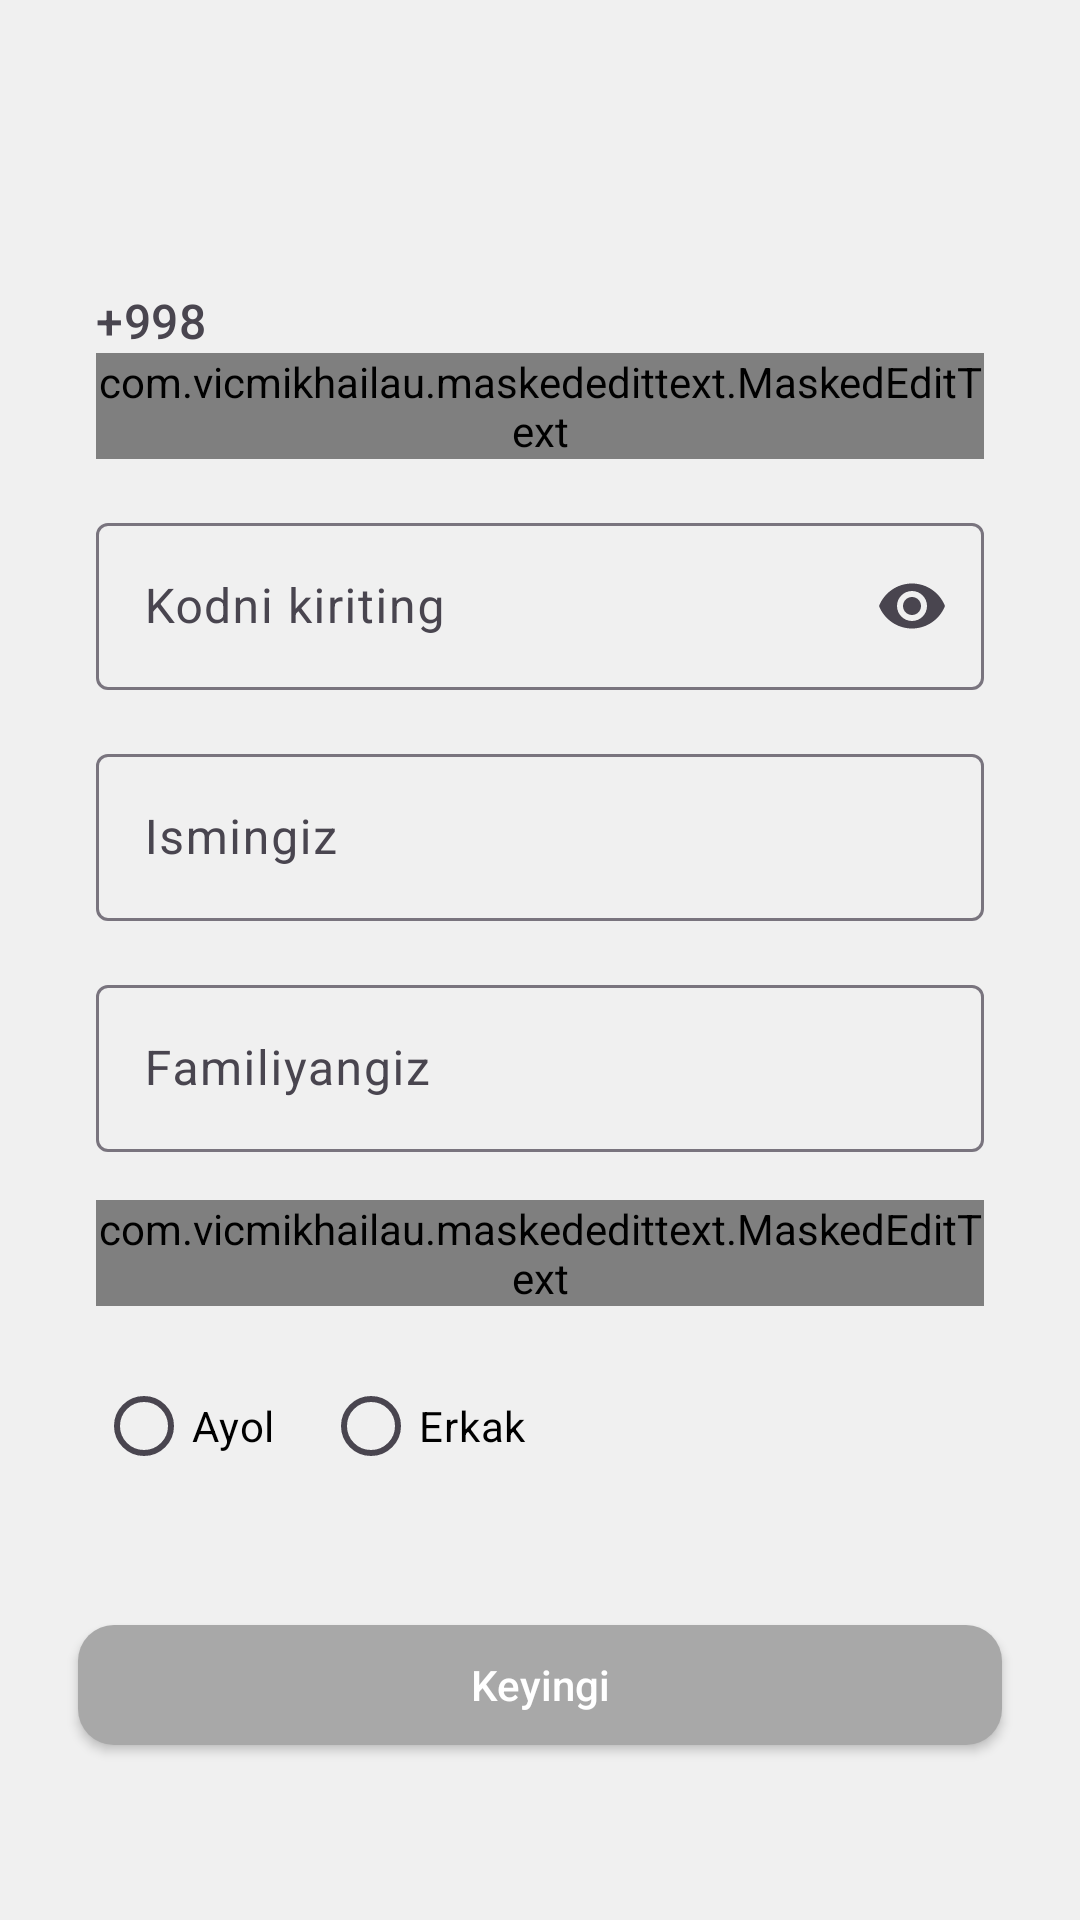

Layout XML and referenced resources for this Android screen:
<!-- AndroidManifest.xml: application theme Theme.ZoomradDemo -->
<!-- res/layout/screen_sign_up.xml -->
<?xml version="1.0" encoding="utf-8"?>
<androidx.constraintlayout.widget.ConstraintLayout
    xmlns:android="http://schemas.android.com/apk/res/android"
    xmlns:app="http://schemas.android.com/apk/res-auto"
    xmlns:tools="http://schemas.android.com/tools"
    android:layout_width="match_parent"
    android:layout_height="match_parent"
    android:background="#F0F0F0"
    android:padding="16dp">

    <ImageView
        android:id="@+id/img"
        android:layout_width="wrap_content"
        android:layout_height="wrap_content"
        android:layout_marginTop="50dp"
        android:layout_marginBottom="30dp"
        android:src="@mipmap/ic_zoomrad_registration"
        app:layout_constraintBottom_toTopOf="@id/scrollView"
        app:layout_constraintEnd_toEndOf="parent"
        app:layout_constraintStart_toStartOf="parent"
        app:layout_constraintTop_toTopOf="parent"
        app:layout_constraintVertical_bias="0.1" />

    <ScrollView
        android:id="@+id/scrollView"
        android:layout_width="0dp"
        android:layout_height="0dp"
        app:layout_constraintTop_toBottomOf="@+id/img"
        app:layout_constraintStart_toStartOf="parent"
        app:layout_constraintEnd_toEndOf="parent"
        app:layout_constraintBottom_toBottomOf="parent"
        android:fillViewport="true">

        <androidx.constraintlayout.widget.ConstraintLayout
            android:layout_width="match_parent"
            android:layout_height="wrap_content">

            <com.google.android.material.textfield.TextInputLayout
                android:id="@+id/phoneInputLayout"
                android:layout_width="match_parent"
                android:layout_height="wrap_content"
                android:paddingHorizontal="16dp"
                app:expandedHintEnabled="false"
                app:cursorColor="@color/cursor_color_green"
                app:layout_constraintTop_toTopOf="parent"
                app:prefixText="+998">

                <com.vicmikhailau.maskededittext.MaskedEditText
                    android:id="@+id/phoneInput"
                    android:layout_width="match_parent"
                    android:layout_height="match_parent"
                    android:background="@drawable/bg_input_register"
                    android:cursorVisible="true"
                    android:digits="0123456789"
                    android:imeOptions="actionDone"
                    android:inputType="phone"
                    android:maxLength="12"
                    app:mask="## ### ## ##" />
            </com.google.android.material.textfield.TextInputLayout>

            
            <com.google.android.material.textfield.TextInputLayout
                android:id="@+id/passwordInputLayout"
                android:layout_width="match_parent"
                android:layout_height="wrap_content"
                android:layout_marginTop="16dp"
                app:endIconMode="password_toggle"
                android:paddingHorizontal="16dp"
                app:cursorColor="@color/cursor_color_green"
                app:layout_constraintTop_toBottomOf="@+id/phoneInputLayout">

                <com.google.android.material.textfield.TextInputEditText
                    android:id="@+id/passwordInput"
                    android:hint="@string/password"
                    android:layout_width="match_parent"
                    android:layout_height="wrap_content"
                    android:background="@drawable/bg_input_register"
                    android:inputType="textPassword" />
            </com.google.android.material.textfield.TextInputLayout>

            <com.google.android.material.textfield.TextInputLayout
                android:id="@+id/firstNameInputLayout"
                android:layout_width="match_parent"
                android:layout_height="wrap_content"
                android:layout_marginTop="16dp"
                android:paddingHorizontal="16dp"
                app:cursorColor="@color/cursor_color_green"
                app:layout_constraintTop_toBottomOf="@+id/passwordInputLayout">

                <com.google.android.material.textfield.TextInputEditText
                    android:id="@+id/firstNameInput"
                    android:layout_width="match_parent"
                    android:hint="@string/firstname"
                    android:layout_height="wrap_content"
                    android:background="@drawable/bg_input_register"
                    android:inputType="textPersonName" />
            </com.google.android.material.textfield.TextInputLayout>

            
            <com.google.android.material.textfield.TextInputLayout
                android:id="@+id/lastNameInputLayout"
                android:layout_width="match_parent"
                android:layout_height="wrap_content"
                android:layout_marginTop="16dp"
                android:paddingHorizontal="16dp"
                app:cursorColor="@color/cursor_color_green"
                app:layout_constraintTop_toBottomOf="@+id/firstNameInputLayout">

                <com.google.android.material.textfield.TextInputEditText
                    android:id="@+id/lastNameInput"
                    android:layout_width="match_parent"
                    android:layout_height="wrap_content"
                    android:hint="@string/lastname"
                    android:background="@drawable/bg_input_register"
                    android:inputType="textPersonName" />
            </com.google.android.material.textfield.TextInputLayout>

            
            <com.google.android.material.textfield.TextInputLayout
                android:id="@+id/bornDateInputLayout"
                android:layout_width="match_parent"
                android:layout_height="wrap_content"
                android:layout_marginTop="16dp"
                android:paddingHorizontal="16dp"
                app:cursorColor="@color/cursor_color_green"
                app:layout_constraintTop_toBottomOf="@+id/lastNameInputLayout">

                <com.vicmikhailau.maskededittext.MaskedEditText
                    android:id="@+id/bornDateInput"
                    android:layout_width="match_parent"
                    android:layout_height="wrap_content"
                    android:hint="@string/bird"
                    android:background="@drawable/bg_input_register"
                    app:mask="####/##/##"
                    android:inputType="date" />
            </com.google.android.material.textfield.TextInputLayout>

            <androidx.constraintlayout.widget.ConstraintLayout
                android:id="@+id/genderInputLayout"
                android:layout_width="match_parent"
                android:layout_height="wrap_content"
                android:paddingHorizontal="16dp"
                android:layout_marginTop="16dp"
                app:layout_constraintTop_toBottomOf="@+id/bornDateInputLayout">

                <RadioGroup
                    android:id="@+id/genderGroup"
                    android:layout_width="match_parent"
                    android:layout_height="wrap_content"
                    android:orientation="horizontal"
                    android:backgroundTint="@color/cursor_color_green"
                    app:layout_constraintStart_toStartOf="parent"
                    app:layout_constraintTop_toTopOf="parent">

                    <androidx.appcompat.widget.AppCompatRadioButton
                        android:id="@+id/radioMale"
                        android:layout_width="wrap_content"
                        android:layout_height="wrap_content"
                        android:buttonTint="@color/cursor_color_green"
                        android:text="@string/male"
                        android:textColor="@color/black" />

                    <androidx.appcompat.widget.AppCompatRadioButton
                        android:id="@+id/radioFemale"
                        android:layout_width="wrap_content"
                        android:layout_height="wrap_content"
                        android:layout_marginStart="16dp"
                        android:buttonTint="@color/cursor_color_green"
                        android:text="@string/female"
                        android:textColor="@color/black" />
                </RadioGroup>



            </androidx.constraintlayout.widget.ConstraintLayout>

            <androidx.appcompat.widget.AppCompatButton
                android:id="@+id/btnNext"
                android:layout_width="match_parent"
                android:layout_height="40dp"
                android:layout_marginHorizontal="10dp"
                android:background="@drawable/bg_disable_register"
                android:text="@string/next"
                android:textAllCaps="false"
                android:textColor="@color/white"
                app:layout_constraintBottom_toBottomOf="parent"
                app:layout_constraintEnd_toEndOf="parent"
                app:layout_constraintStart_toStartOf="parent"
                app:layout_constraintTop_toBottomOf="@+id/genderInputLayout" />


        </androidx.constraintlayout.widget.ConstraintLayout>
    </ScrollView>

</androidx.constraintlayout.widget.ConstraintLayout>
<!-- resources referenced by this layout -->
<resources>
  <color name="black">#FF000000</color>
  <color name="cursor_color_green">#01DC9C</color>
  <color name="white">#FFFFFFFF</color>
  <!-- drawable bg_disable_register (drawable) -->
  <?xml version="1.0" encoding="utf-8"?>
  <shape xmlns:android="http://schemas.android.com/apk/res/android">
      <solid android:color="@color/disable_text_color"/>
      <corners android:radius="12dp"/>
  </shape>
  <string name="bird">YYYY/OO/KK</string>
  <string name="female">Erkak</string>
  <string name="firstname">Ismingiz</string>
  <string name="lastname">Familiyangiz</string>
  <string name="male">Ayol</string>
  <string name="next">Keyingi</string>
  <string name="password">Kodni kiriting</string>
  <style name="Theme.ZoomradDemo" parent="Base.Theme.ZoomradDemo" />
  <color name="disable_text_color">#A8A8A8</color>
  <style name="Base.Theme.ZoomradDemo" parent="Theme.Material3.DayNight.NoActionBar">
          
           <item name="colorPrimary">@color/cursor_color_green</item>
           <item name="colorSecondary">@color/cursor_color_green</item>
          <item name="colorAccent">@color/cursor_color_green</item>
      </style>
</resources>
